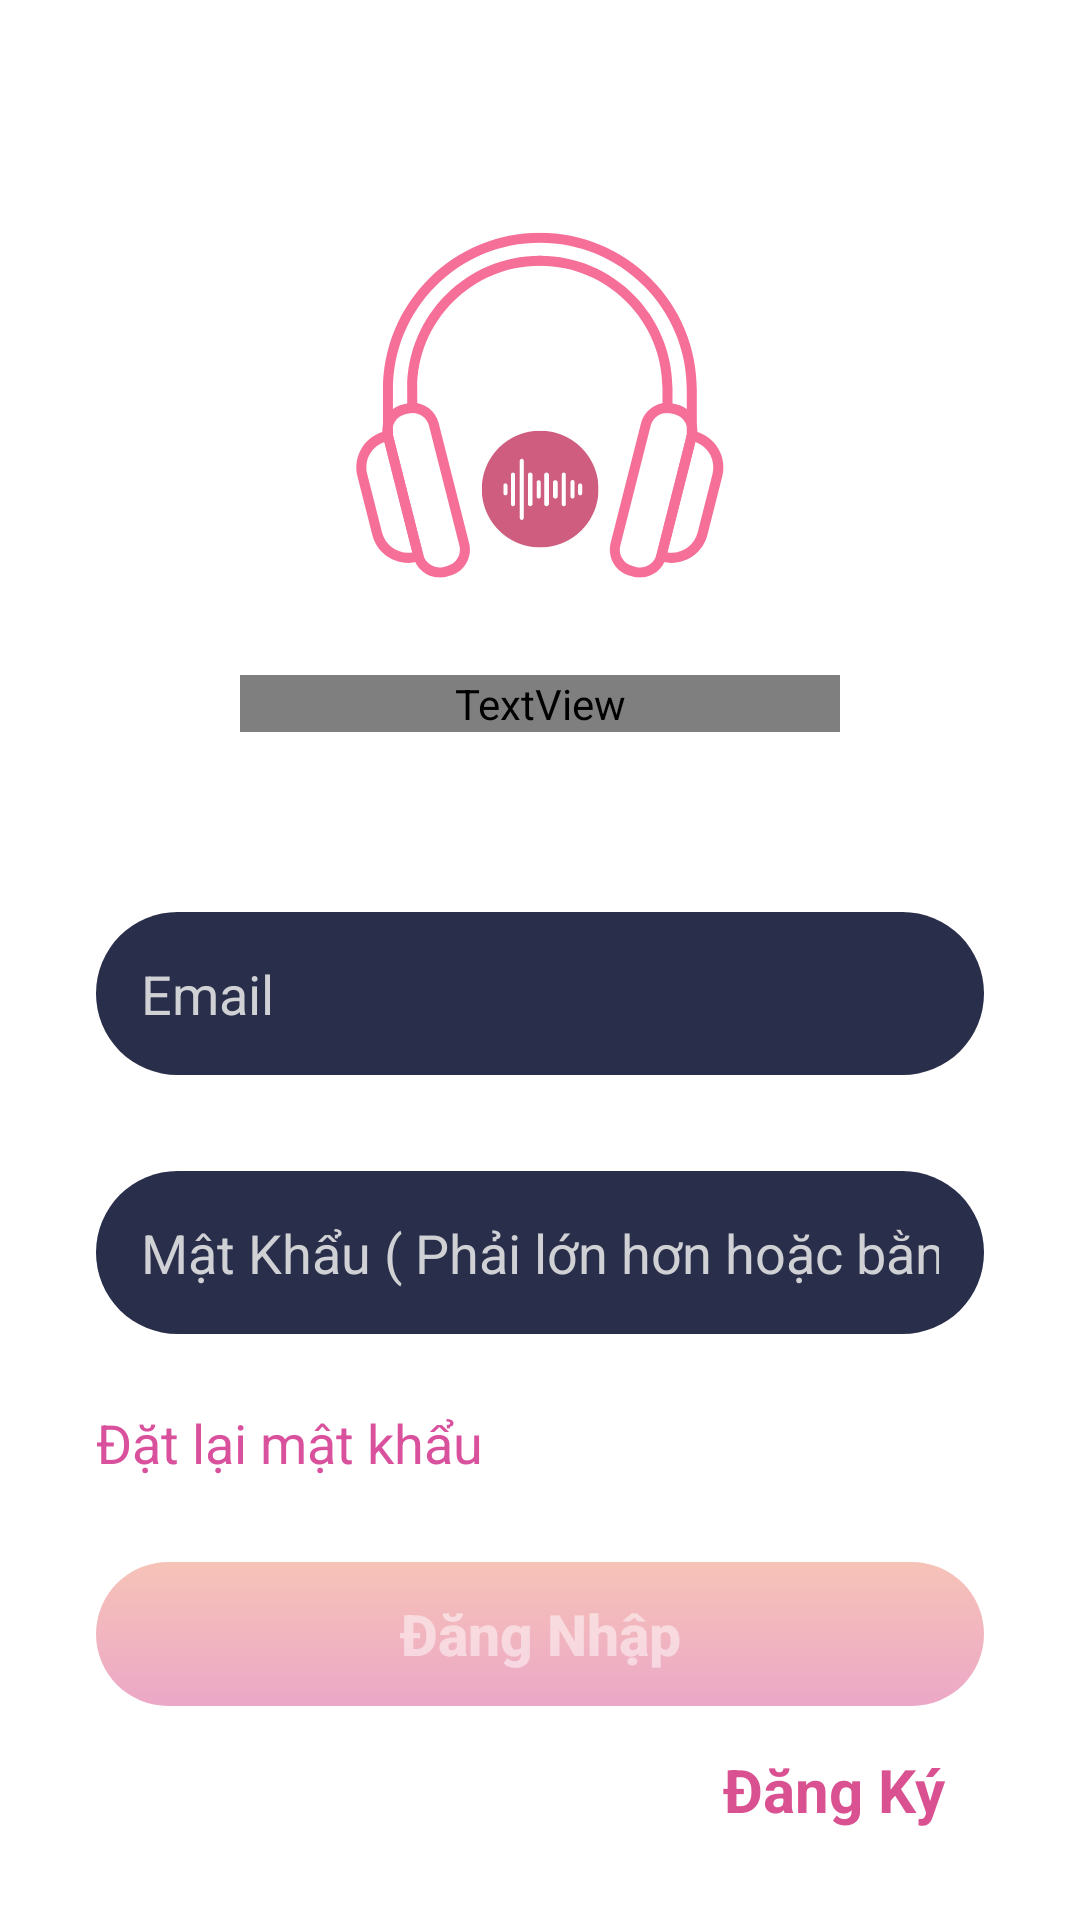

The Android layout XML behind this screen, and the referenced resources:
<!-- AndroidManifest.xml: application theme Theme.MyMusicApp -->
<!-- res/layout/fragment_sign_in.xml -->
<?xml version="1.0" encoding="utf-8"?>
<androidx.constraintlayout.widget.ConstraintLayout xmlns:android="http://schemas.android.com/apk/res/android"
    xmlns:app="http://schemas.android.com/apk/res-auto"
    xmlns:tools="http://schemas.android.com/tools"
    android:layout_width="match_parent"
    android:layout_height="match_parent"
    tools:context=".Fragments.SignInFragment">

    <ImageView
        android:id="@+id/imageView"
        android:layout_width="140dp"
        android:layout_height="140dp"
        android:layout_marginTop="65dp"
        android:src="@drawable/ic_app_icon"
        app:layout_constraintEnd_toEndOf="parent"
        app:layout_constraintStart_toStartOf="parent"
        app:layout_constraintTop_toTopOf="parent" />

    <TextView
        android:id="@+id/textView2"
        android:layout_width="200dp"
        android:layout_height="wrap_content"
        android:layout_marginTop="20dp"
        android:fontFamily="@font/circular_std_font"
        android:text="@string/sign_in"
        android:lines="1"
        android:textAlignment="center"
        android:textColor="@color/white"
        android:textSize="40sp"
        app:layout_constraintEnd_toEndOf="@+id/imageView"
        app:layout_constraintStart_toStartOf="@+id/imageView"
        app:layout_constraintTop_toBottomOf="@+id/imageView" />

    <EditText
        android:id="@+id/email"
        android:layout_width="match_parent"
        android:layout_height="wrap_content"
        android:layout_marginStart="32dp"
        android:layout_marginTop="60dp"
        android:layout_marginEnd="32dp"
        android:background="@drawable/edittext_background"
        android:hint="@string/email"
        android:inputType="textEmailAddress"
        android:padding="15dp"
        android:textColor="@color/hintEditText"
        android:textColorHint="@color/hintEditText"
        app:layout_constraintEnd_toEndOf="@+id/textView2"
        app:layout_constraintStart_toStartOf="@+id/textView2"
        app:layout_constraintTop_toBottomOf="@+id/textView2" />

    <EditText
        android:id="@+id/password"
        android:layout_width="0dp"
        android:layout_height="wrap_content"
        android:layout_marginTop="32dp"
        android:background="@drawable/edittext_background"
        android:ems="10"
        android:hint="@string/password"
        android:inputType="textPassword"
        android:padding="15dp"
        android:textColor="@color/hintEditText"
        android:textColorHint="@color/hintEditText"
        app:layout_constraintEnd_toEndOf="@+id/email"
        app:layout_constraintStart_toStartOf="@+id/email"
        app:layout_constraintTop_toBottomOf="@+id/email" />


    <TextView
        android:id="@+id/reset_password"
        android:layout_width="wrap_content"
        android:layout_height="wrap_content"
        android:layout_marginTop="24dp"
        android:text="@string/reset_password"
        android:textColor="#d9519d"
        android:textSize="18sp"
        app:layout_constraintStart_toStartOf="@+id/password"
        app:layout_constraintTop_toBottomOf="@+id/password" />

    <LinearLayout
        android:id="@+id/linearLayout3"
        android:layout_width="wrap_content"
        android:layout_height="wrap_content"
        android:layout_marginBottom="30dp"
        android:orientation="horizontal"
        app:layout_constraintBottom_toBottomOf="parent"
        app:layout_constraintEnd_toEndOf="parent"
        app:layout_constraintStart_toStartOf="parent">

        <TextView
            android:id="@+id/textView3"
            android:layout_width="wrap_content"
            android:layout_height="wrap_content"
            android:layout_marginEnd="10dp"
            android:text="@string/noAcount"
            android:textColor="@color/white"
            android:textSize="18sp" />

        <TextView
            android:id="@+id/dont_have_account"
            android:layout_width="wrap_content"
            android:layout_height="wrap_content"
            android:text="@string/sign_up"
            android:textColor="@color/endColor"
            android:textSize="20sp"
            android:textStyle="bold" />
    </LinearLayout>

    <Button
        android:id="@+id/signInButton"
        android:layout_width="0dp"
        android:layout_height="wrap_content"
        android:layout_marginBottom="10dp"
        android:background="@drawable/gradient_button_background"
        android:text="@string/sign_in"
        android:enabled="false"
        android:textAllCaps="false"
        android:textColor="@color/transWhite"
        android:textSize="19sp"
        android:textStyle="bold"
        app:backgroundTint="@null"
        app:layout_constraintBottom_toTopOf="@+id/linearLayout3"
        app:layout_constraintEnd_toEndOf="@+id/password"
        app:layout_constraintHorizontal_bias="0.0"
        app:layout_constraintStart_toStartOf="@+id/password"
        app:layout_constraintTop_toBottomOf="@+id/password"
        app:layout_constraintVertical_bias="0.944" />

    <ProgressBar
        android:id="@+id/signInProgress"
        style="?android:attr/progressBarStyleHorizontal"
        android:layout_width="100dp"
        android:layout_height="wrap_content"
        android:indeterminateTint="@color/endColor"
        android:indeterminate="true"
        android:visibility="invisible"
        android:layout_marginTop="50dp"
        app:layout_constraintBottom_toTopOf="@+id/signInButton"
        app:layout_constraintEnd_toEndOf="@+id/password"
        app:layout_constraintStart_toStartOf="@+id/password"
        app:layout_constraintTop_toBottomOf="@+id/password" />


</androidx.constraintlayout.widget.ConstraintLayout>
<!-- resources referenced by this layout -->
<resources>
  <color name="endColor">#D95190</color>
  <color name="hintEditText">#d0d1d4</color>
  <color name="transWhite">#80FFFFFF</color>
  <color name="white">#FFFFFFFF</color>
  <!-- drawable edittext_background (drawable) -->
  <?xml version="1.0" encoding="utf-8"?>
  <layer-list xmlns:android="http://schemas.android.com/apk/res/android">
  <item>
      <shape android:shape="rectangle">
          <solid android:color="@color/editText"/>
          <corners android:radius="100dp"/>
      </shape>
  </item>
  </layer-list>
  <!-- drawable gradient_button_background (drawable) -->
  <?xml version="1.0" encoding="utf-8"?>
  <selector xmlns:android="http://schemas.android.com/apk/res/android">
      <item android:drawable="@drawable/gradient_background"
          android:state_enabled="true"/>
      <item android:drawable="@drawable/transparent_gradient_background"
          android:state_enabled="false"/>
  </selector>
  <!-- drawable ic_app_icon: vector/xml drawable (drawable, 11145 chars, omitted) -->
  <string name="email">Email</string>
  <string name="noAcount">Bạn chưa có tài khoản?</string>
  <string name="password">Mật Khẩu  ( Phải lớn hơn hoặc bằng 6 )</string>
  <string name="reset_password">Đặt lại mật khẩu</string>
  <string name="sign_in">Đăng Nhập</string>
  <string name="sign_up">Đăng Ký</string>
  <style name="Theme.MyMusicApp" parent="Theme.MaterialComponents.DayNight.NoActionBar">
          
          <item name="colorPrimary">@color/purple_500</item>
          <item name="colorPrimaryVariant">@color/purple_700</item>
          <item name="colorOnPrimary">@color/white</item>
          
          <item name="colorSecondary">@color/teal_200</item>
          <item name="colorSecondaryVariant">@color/teal_700</item>
          <item name="colorOnSecondary">@color/black</item>
          
          <item name="android:statusBarColor">@color/primary</item>
          <item name="android:windowBackground">@drawable/dark_background</item>
          
      </style>
  <color name="editText">#292E4b</color>
  <!-- drawable gradient_background (drawable) -->
  <?xml version="1.0" encoding="utf-8"?>
  <layer-list xmlns:android="http://schemas.android.com/apk/res/android">
      <item>
          <shape android:shape="rectangle">
              <gradient
                  android:startColor="@color/starColor"
                  android:endColor="@color/endColor"
                  android:angle="-90"/>
              <corners android:radius="100dp"/>
          </shape>
      </item>
  </layer-list>
  <!-- drawable transparent_gradient_background (drawable) -->
  <?xml version="1.0" encoding="utf-8"?>
  <shape
      xmlns:android="http://schemas.android.com/apk/res/android"
      android:shape="rectangle">
      <gradient
          android:startColor="@color/transStarColor"
          android:endColor="@color/transEndColor"
          android:angle="-90"/>
      <corners android:radius="100dp"/>
  </shape>
  <color name="purple_500">#FF6200EE</color>
  <color name="purple_700">#FF3700B3</color>
  <color name="teal_200">#FF03DAC5</color>
  <color name="teal_700">#FF018786</color>
  <color name="black">#FF000000</color>
  <color name="primary">#181b2c</color>
  <color name="starColor">#ED8770</color>
  <color name="transStarColor">#80ED8770</color>
  <color name="transEndColor">#80D95190</color>
</resources>
